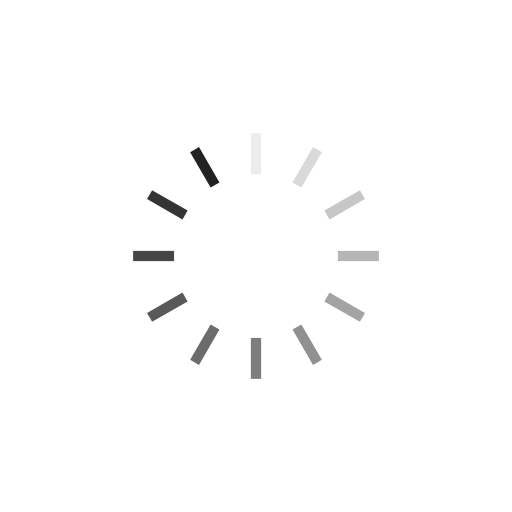
t = 0.00 s
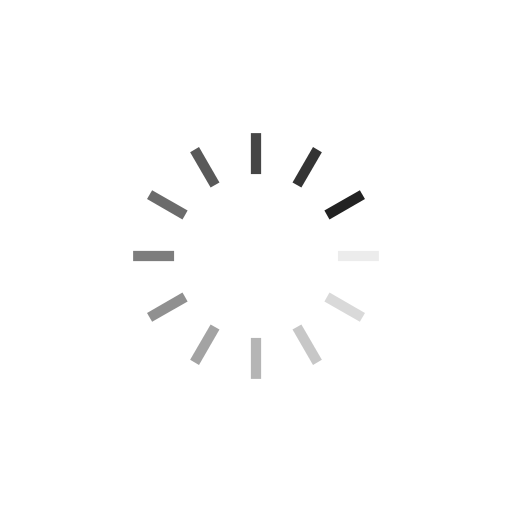
t = 0.25 s
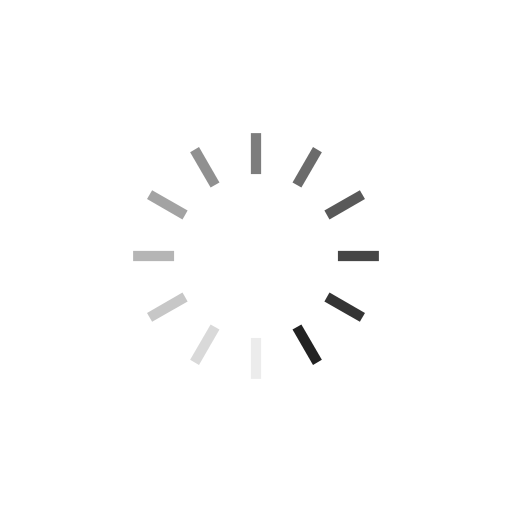
t = 0.50 s
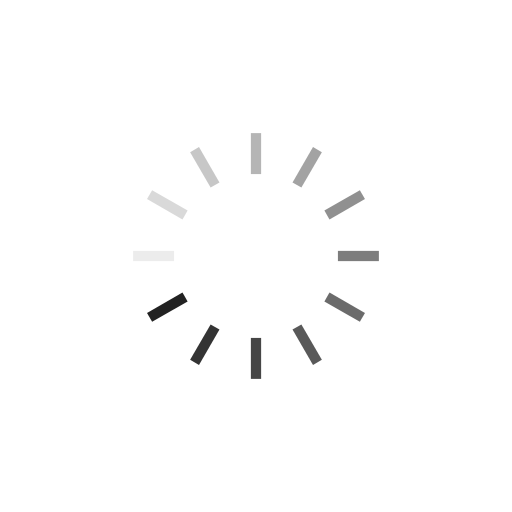
t = 0.75 s

The animated SVG that drew these frames (rendered in a browser with its animation timeline set to each time). Animation: 12 SMIL elements (animate=12); one cycle of 1.00 s, repeats indefinitely.

<svg class="lds-spinner" width="200px"  height="200px"  xmlns="http://www.w3.org/2000/svg" xmlns:xlink="http://www.w3.org/1999/xlink" viewBox="0 0 100 100" preserveAspectRatio="xMidYMid" style="background: none;"><g transform="rotate(0 50 50)">
  <rect x="49" y="26" rx="0" ry="0" width="2" height="8" fill="#222222">
    <animate attributeName="opacity" values="1;0" keyTimes="0;1" dur="1s" begin="-0.9166666666666666s" repeatCount="indefinite"></animate>
  </rect>
</g><g transform="rotate(30 50 50)">
  <rect x="49" y="26" rx="0" ry="0" width="2" height="8" fill="#222222">
    <animate attributeName="opacity" values="1;0" keyTimes="0;1" dur="1s" begin="-0.8333333333333334s" repeatCount="indefinite"></animate>
  </rect>
</g><g transform="rotate(60 50 50)">
  <rect x="49" y="26" rx="0" ry="0" width="2" height="8" fill="#222222">
    <animate attributeName="opacity" values="1;0" keyTimes="0;1" dur="1s" begin="-0.75s" repeatCount="indefinite"></animate>
  </rect>
</g><g transform="rotate(90 50 50)">
  <rect x="49" y="26" rx="0" ry="0" width="2" height="8" fill="#222222">
    <animate attributeName="opacity" values="1;0" keyTimes="0;1" dur="1s" begin="-0.6666666666666666s" repeatCount="indefinite"></animate>
  </rect>
</g><g transform="rotate(120 50 50)">
  <rect x="49" y="26" rx="0" ry="0" width="2" height="8" fill="#222222">
    <animate attributeName="opacity" values="1;0" keyTimes="0;1" dur="1s" begin="-0.5833333333333334s" repeatCount="indefinite"></animate>
  </rect>
</g><g transform="rotate(150 50 50)">
  <rect x="49" y="26" rx="0" ry="0" width="2" height="8" fill="#222222">
    <animate attributeName="opacity" values="1;0" keyTimes="0;1" dur="1s" begin="-0.5s" repeatCount="indefinite"></animate>
  </rect>
</g><g transform="rotate(180 50 50)">
  <rect x="49" y="26" rx="0" ry="0" width="2" height="8" fill="#222222">
    <animate attributeName="opacity" values="1;0" keyTimes="0;1" dur="1s" begin="-0.4166666666666667s" repeatCount="indefinite"></animate>
  </rect>
</g><g transform="rotate(210 50 50)">
  <rect x="49" y="26" rx="0" ry="0" width="2" height="8" fill="#222222">
    <animate attributeName="opacity" values="1;0" keyTimes="0;1" dur="1s" begin="-0.3333333333333333s" repeatCount="indefinite"></animate>
  </rect>
</g><g transform="rotate(240 50 50)">
  <rect x="49" y="26" rx="0" ry="0" width="2" height="8" fill="#222222">
    <animate attributeName="opacity" values="1;0" keyTimes="0;1" dur="1s" begin="-0.25s" repeatCount="indefinite"></animate>
  </rect>
</g><g transform="rotate(270 50 50)">
  <rect x="49" y="26" rx="0" ry="0" width="2" height="8" fill="#222222">
    <animate attributeName="opacity" values="1;0" keyTimes="0;1" dur="1s" begin="-0.16666666666666666s" repeatCount="indefinite"></animate>
  </rect>
</g><g transform="rotate(300 50 50)">
  <rect x="49" y="26" rx="0" ry="0" width="2" height="8" fill="#222222">
    <animate attributeName="opacity" values="1;0" keyTimes="0;1" dur="1s" begin="-0.08333333333333333s" repeatCount="indefinite"></animate>
  </rect>
</g><g transform="rotate(330 50 50)">
  <rect x="49" y="26" rx="0" ry="0" width="2" height="8" fill="#222222">
    <animate attributeName="opacity" values="1;0" keyTimes="0;1" dur="1s" begin="0s" repeatCount="indefinite"></animate>
  </rect>
</g></svg>
